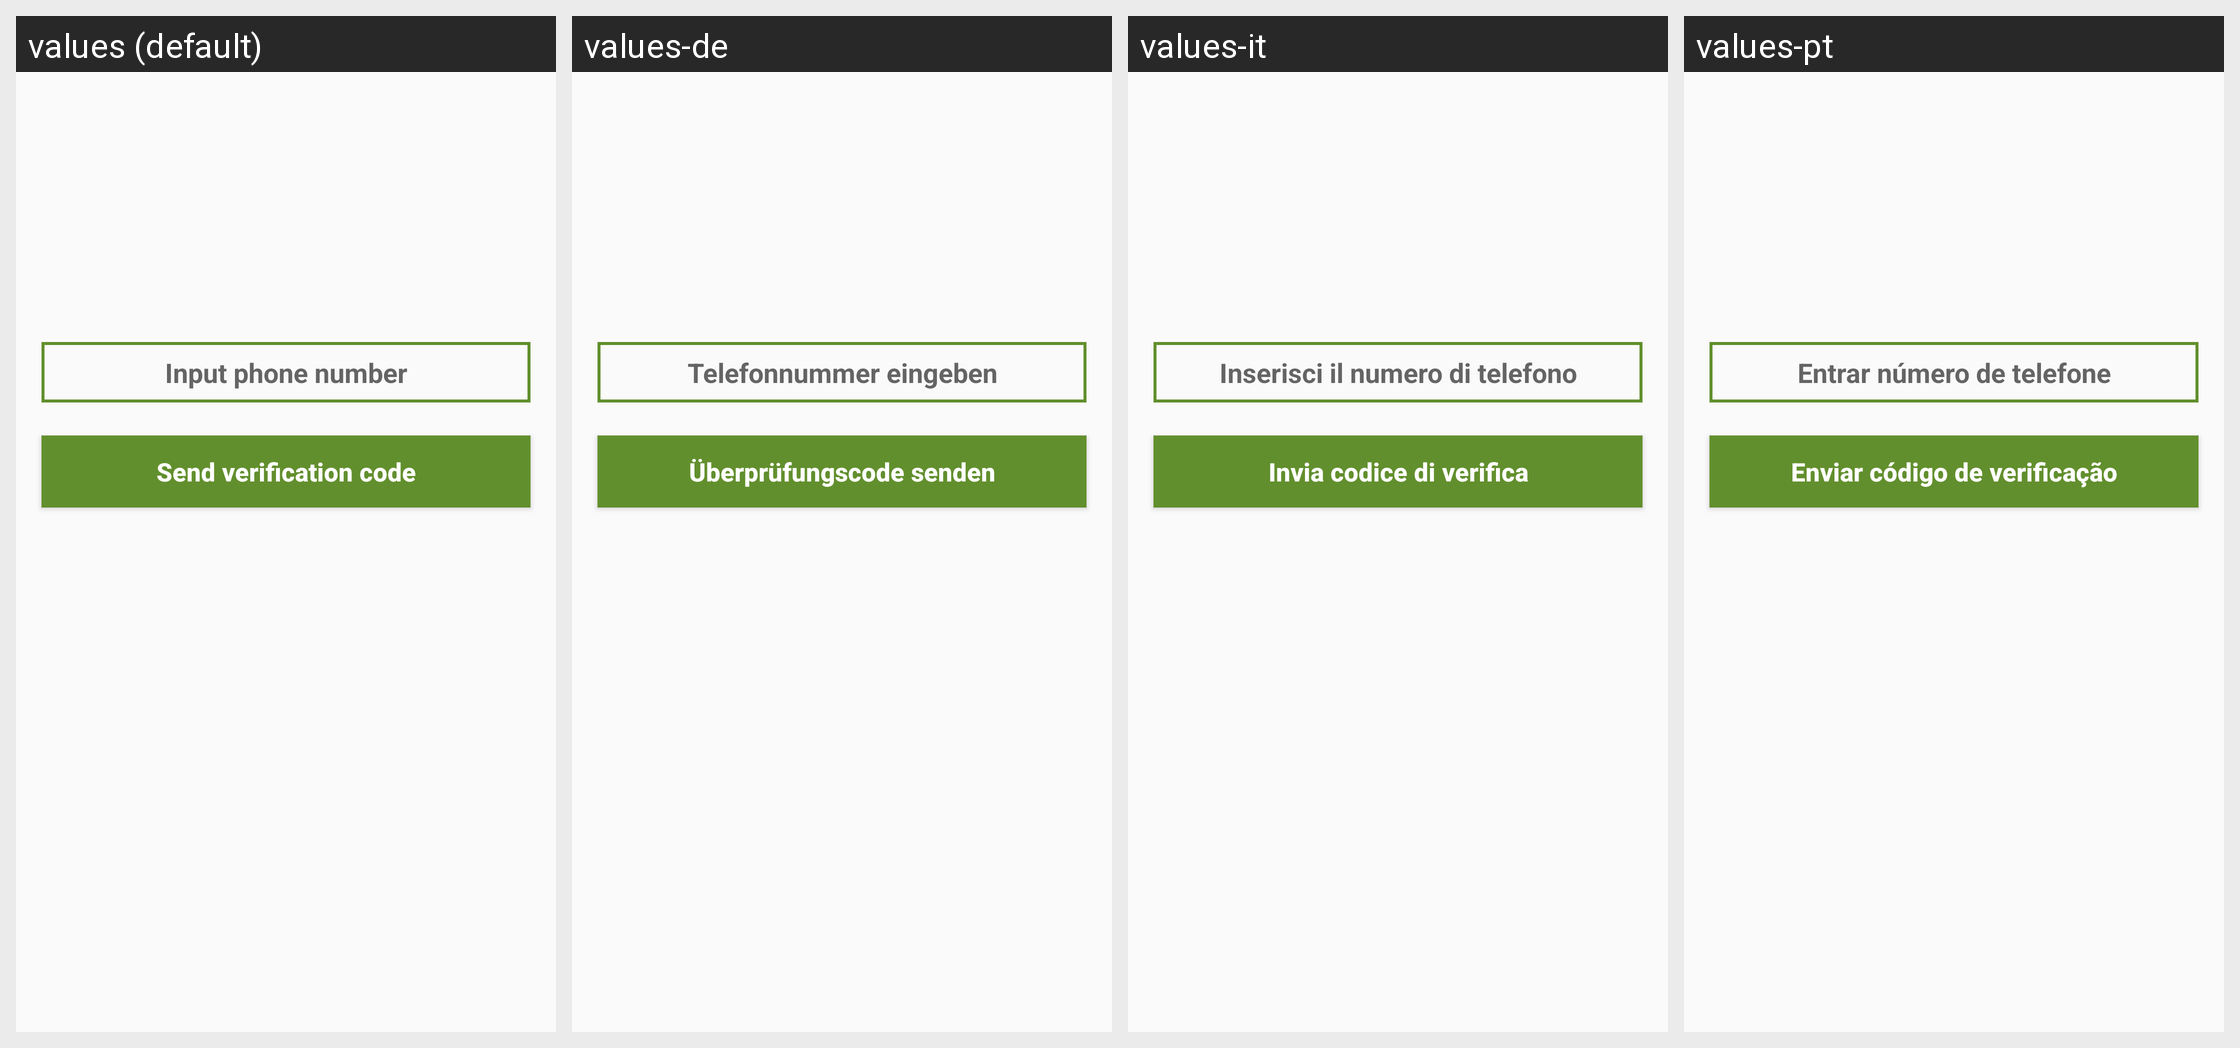

This grid shows one Android layout under several languages. Give, for every string resource on the screen, its name, the default text and each shown locale's text.
Android screen res/layout/activity_phone_login.xml rendered under 4 locales, left to right: values (default), values-de, values-it, values-pt. Device: Nexus 5 (rendered at 1080×1920; each locale shown at half size, 540×960, under a caption strip naming it); theme Theme.IsLove.
Other locales in the repository, not shown: values-es, values-pl, values-ro, values-ru, values-tr, values-zh.
Strings drawn on this screen, with the default value and each locale's value (text and hints the layout hard-codes, and strings that could not be matched under every locale, appear in the picture but are not listed):

inputPhoneNumber
  values: Input phone number
  values-de: Telefonnummer eingeben
  values-it: Inserisci il numero di telefono
  values-pt: Entrar número de telefone

sendVerCode
  values: Send verification code
  values-de: Überprüfungscode senden
  values-it: Invia codice di verifica
  values-pt: Enviar código de verificação
